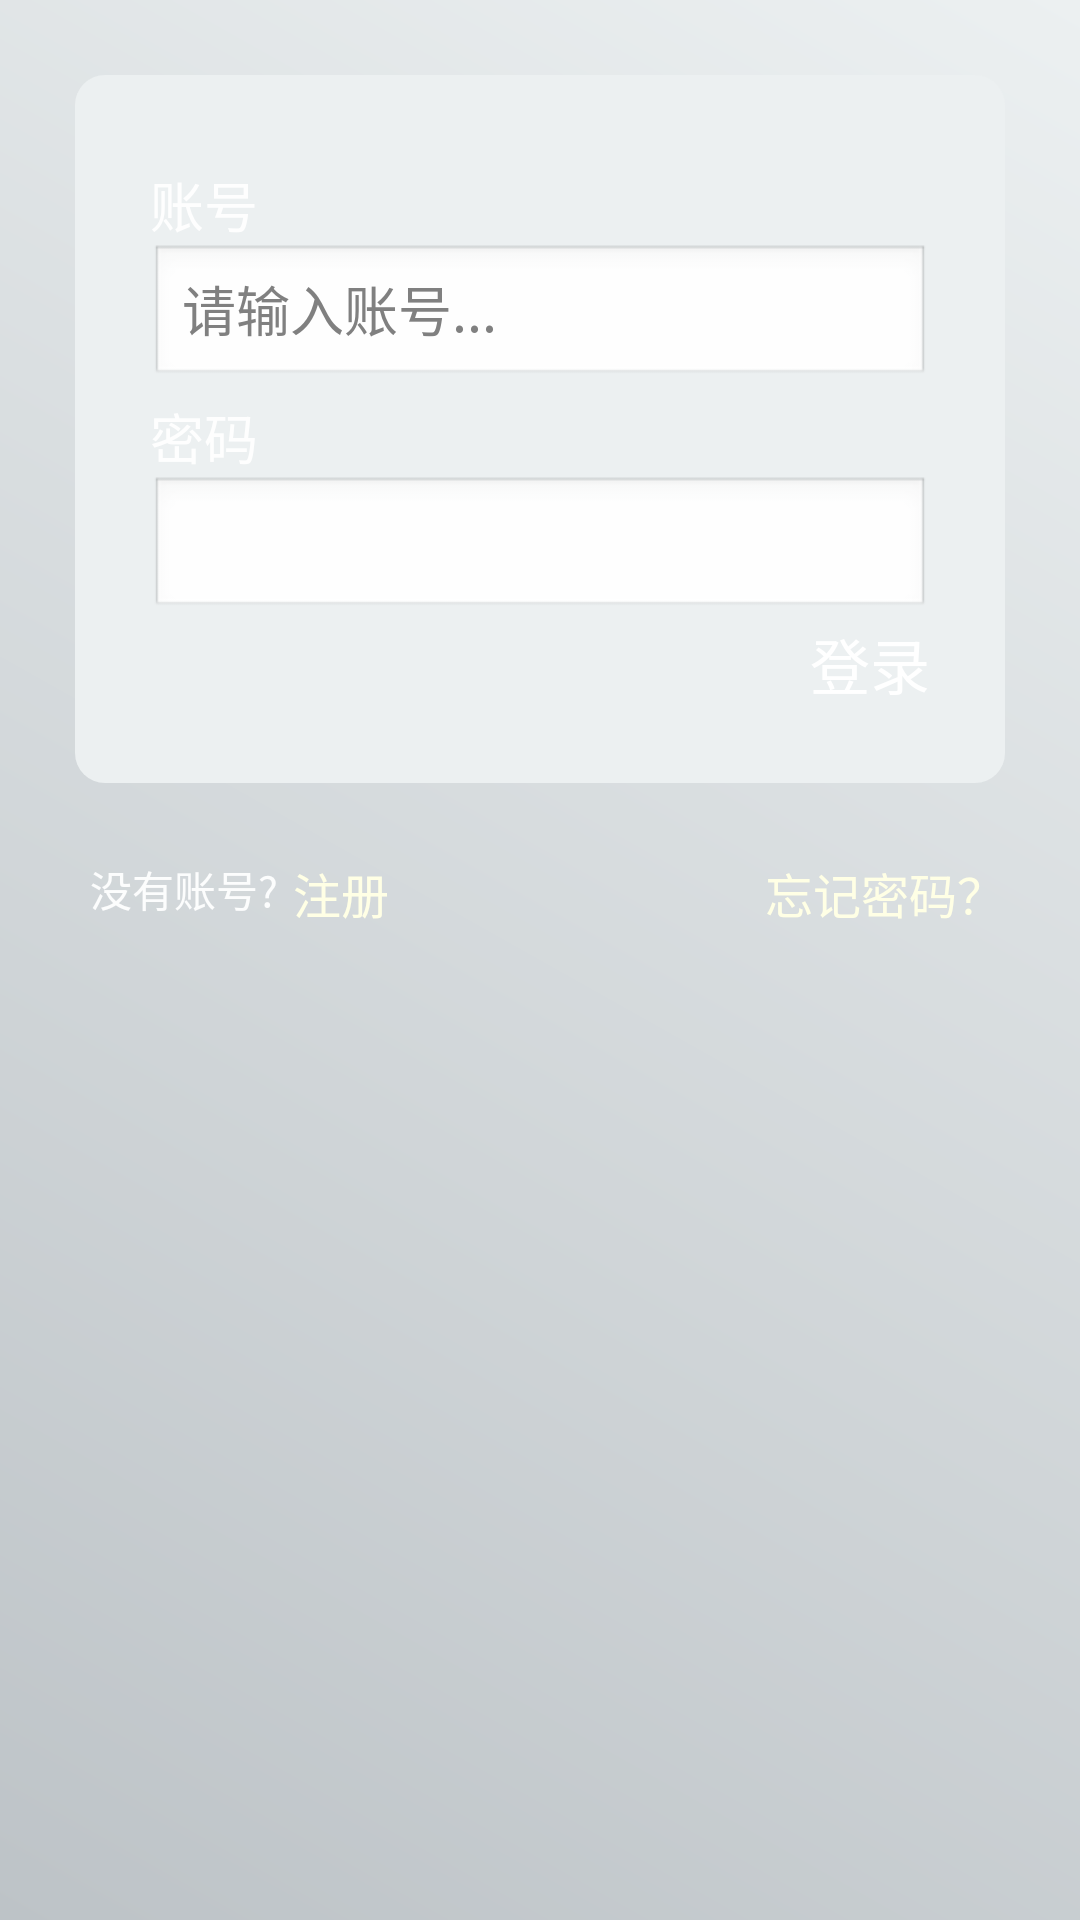

Layout XML and referenced resources for this Android screen:
<!-- AndroidManifest.xml: application theme AppTheme -->
<!-- res/layout/fragment_login.xml -->
<?xml version="1.0" encoding="utf-8"?>
<LinearLayout xmlns:android="http://schemas.android.com/apk/res/android"
    android:layout_width="match_parent"
    android:layout_height="match_parent"
    android:background="@drawable/background_login"
    android:orientation="vertical" >

    <RelativeLayout
        android:id="@+id/rl_login"
        android:layout_width="match_parent"
        android:layout_height="wrap_content"
        android:layout_margin="25dp"
        android:background="@drawable/background_login_div"
        android:padding="25dp" >

        <TextView
            android:id="@+id/tv_name"
            android:layout_width="wrap_content"
            android:layout_height="wrap_content"
            android:layout_alignParentTop="true"
            android:layout_marginTop="5dp"
            android:text="账号"
            android:textColor="#eeffffff"
            android:textSize="18sp" />

        <EditText
            android:id="@+id/et_name"
            android:layout_width="fill_parent"
            android:layout_height="wrap_content"
            android:layout_below="@id/tv_name"
            android:cursorVisible="true"
            android:hint="请输入账号..."
            android:inputType="text"
            android:singleLine="true"
            android:textCursorDrawable="@null" />

        <TextView
            android:id="@+id/tv_password"
            android:layout_width="wrap_content"
            android:layout_height="wrap_content"
            android:layout_below="@id/et_name"
            android:layout_marginTop="3dp"
            android:text="密码"
            android:textColor="#eeffffff"
            android:textSize="18sp" />

        <EditText
            android:id="@+id/et_password"
            android:layout_width="fill_parent"
            android:layout_height="wrap_content"
            android:layout_below="@id/tv_password"
            android:cursorVisible="true"
            android:inputType="textPassword"
            android:password="true"
            android:singleLine="true"
            android:textCursorDrawable="@null" />

        <Button
            android:id="@+id/btn_login"
            android:layout_width="wrap_content"
            android:layout_height="wrap_content"
            android:layout_alignRight="@id/et_password"
            android:layout_below="@id/et_password"
            android:background="@drawable/btn_login_selecter"
            android:text="登录"
            android:textColor="#FFF"
            android:textSize="20sp" />
    </RelativeLayout>

    <RelativeLayout
        android:layout_width="match_parent"
        android:layout_height="wrap_content" >

        <TextView
            android:id="@+id/tv_noname"
            android:layout_width="wrap_content"
            android:layout_height="wrap_content"
            android:layout_marginLeft="30dp"
            android:text="没有账号?"
            android:textColor="#EEFFFFFF"
            android:textSize="14sp" />

        <TextView
            android:id="@+id/tv_register"
            android:layout_width="wrap_content"
            android:layout_height="wrap_content"
            android:layout_marginLeft="5dp"
            android:layout_toRightOf="@id/tv_noname"
            android:clickable="true"
            android:text="注册"
            android:textColor="#ffffE5"
            android:textSize="16sp" />

        <TextView
            android:id="@+id/tv_forgetregister"
            android:layout_width="wrap_content"
            android:layout_height="wrap_content"
            android:layout_alignParentRight="true"
            android:layout_marginRight="25dp"
            android:clickable="true"
            android:text="忘记密码？"
            android:textColor="#ffffE5"
            android:textSize="16sp" />
    </RelativeLayout>

</LinearLayout>
<!-- resources referenced by this layout -->
<resources>
  <!-- drawable background_login (drawable) -->
  <?xml version="1.0" encoding="utf-8"?>
  <shape xmlns:android="http://schemas.android.com/apk/res/android" >
  
      <gradient
          android:angle="45"
          android:endColor="#ecf0f1"
          android:startColor="#bdc3c7" />
  
  </shape>
  <!-- drawable background_login_div (drawable) -->
  <?xml version="1.0" encoding="utf-8"?>
  
  <shape xmlns:android="http://schemas.android.com/apk/res/android" >
  
      <solid android:color="#ecf0f1" />
      
      <corners
          android:bottomLeftRadius="10dp"
          android:bottomRightRadius="10dp"
          android:topLeftRadius="10dp"
          android:topRightRadius="10dp" />
  
  </shape>
  <!-- drawable btn_login_selecter (drawable) -->
  <?xml version="1.0" encoding="utf-8"?>
  <selector xmlns:android="http://schemas.android.com/apk/res/android">
  
      <item android:drawable="@drawable/normalbutton_pressed" android:state_pressed="true"></item>
      <item android:drawable="@drawable/normalbutton_normal"></item>
  
  </selector>
  <style name="AppTheme" parent="AppBaseTheme">
          
      </style>
  <style name="AppBaseTheme" parent="android:Theme.Light">
          
      </style>
</resources>
